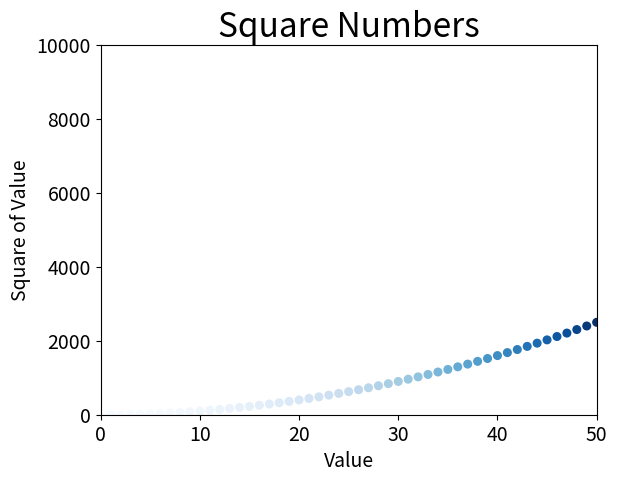

Recreate this plot in Python.
import matplotlib.pyplot as plt

fig, ax = plt.subplots()

x_values = range(1, 51) #eixo x
y_values = [x**2 for x in x_values] #eixo y 

#utiliza o método scatter() para desenhar uma série de pontos nas coordenadas x e y; 
ax.scatter(x_values, y_values, c=y_values, cmap=plt.cm.Blues, s=30) #o parâmetro s estabelece o tamanho (size) do marcador
#o parâmetro c=y_values associa a cor de cada ponto ao seu respectivo valor no eixo y, 
#enquanto cmap=plt.cm.Blues define o mapa de cores integrado "Blues" para criar um gradiente que varia do azul claro (valores baixos) ao azul escuro (valores altos)

#define o título do gráfico e os eixos do rótulo
ax.set_title("Square Numbers", fontsize=24)
ax.set_xlabel("Value", fontsize=14)
ax.set_ylabel("Square of Value", fontsize=14)

#define o tamanho dos rótulos de marcação de escala
ax.tick_params(labelsize=14)

#define o intervalo de visualização de ambos os eixos simultaneamente; 
ax.axis([0, 50, 0, 10_000]) #a lista de quatro valores estabelece que o eixo x variará de 0 a 50, enquanto o eixo y variará de 0 a 1.000.

#Configura a escala dos rótulos para exibir números em formato simples, 
#desativando a notação científica que a biblioteca aplica automaticamente em valores muito elevados
ax.ticklabel_format(style='plain')

plt.savefig('squares_plot.png', bbox_inches='tight') #Salva o gráfico como um arquivo PNG com bordas ajustadas
plt.show() #Exibe o gráfico na tela